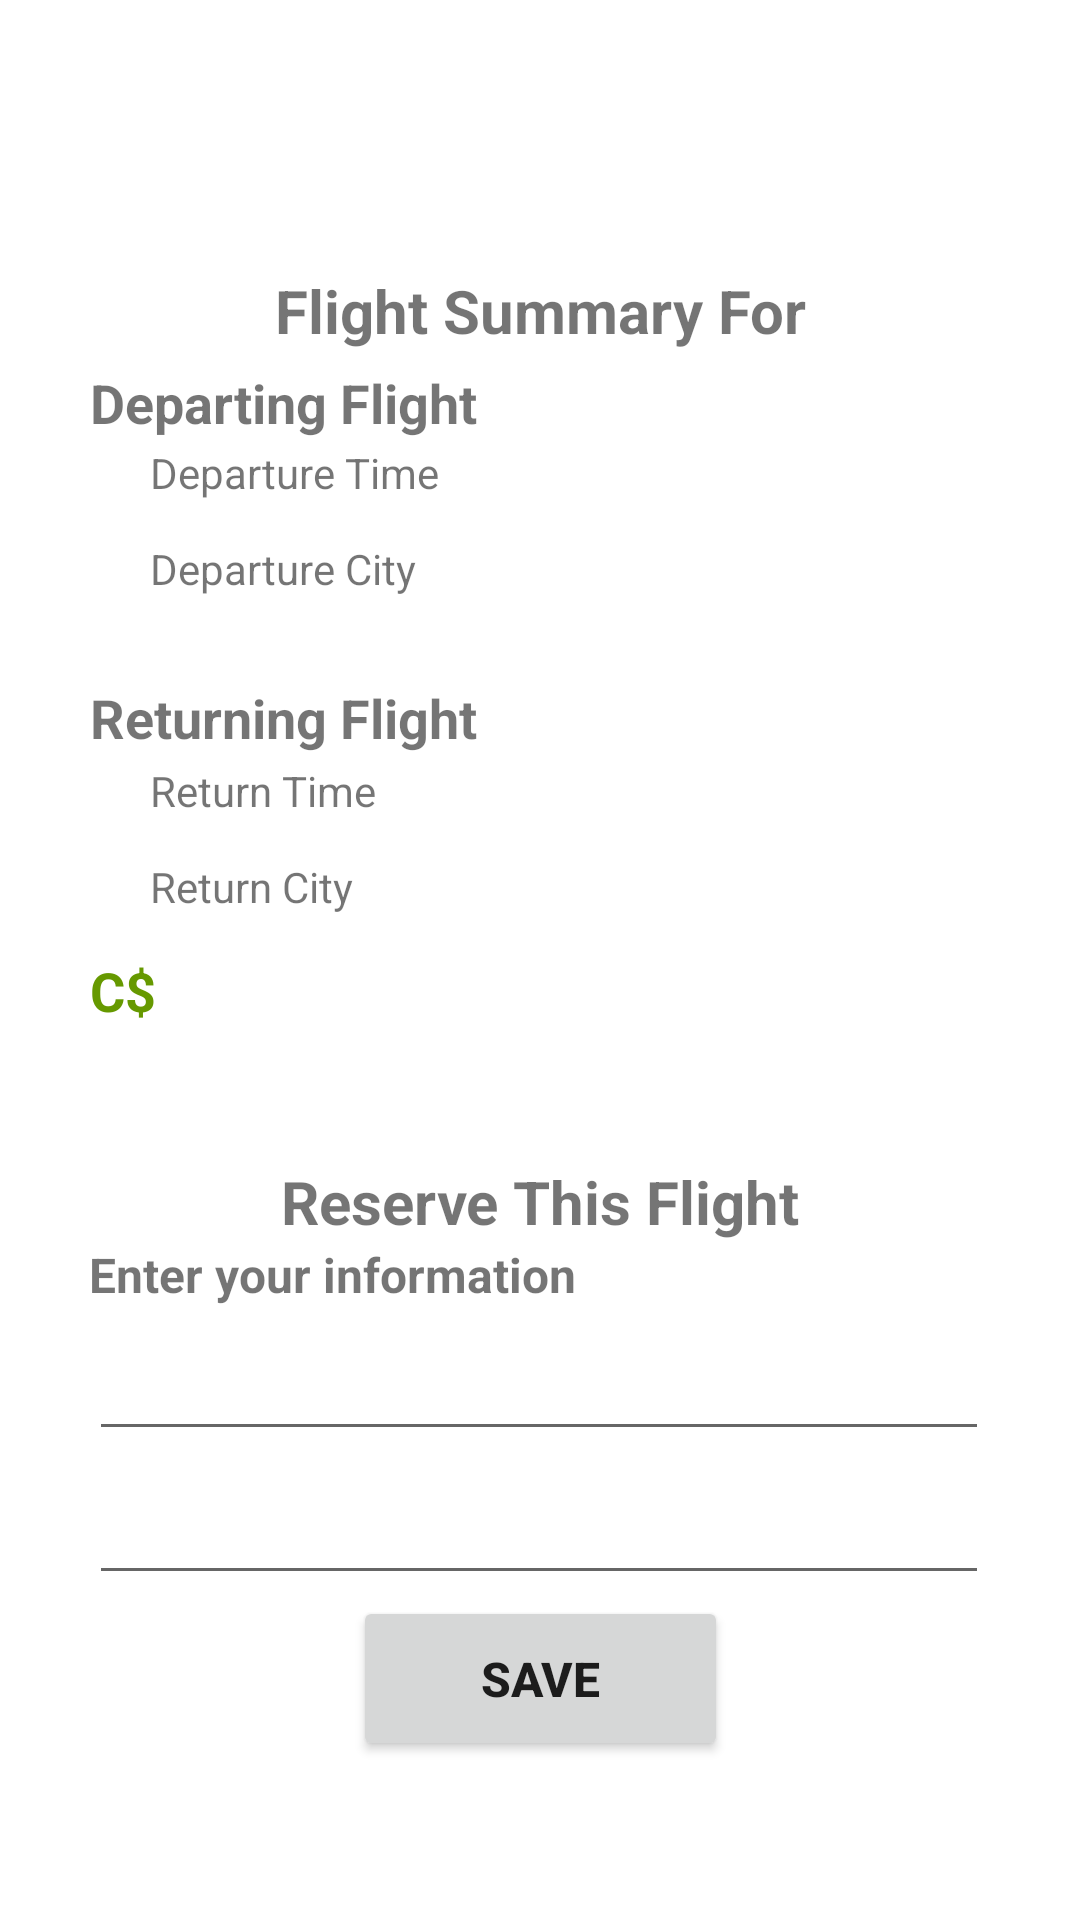

Write the Android layout XML for this screen, with the resource values it uses.
<!-- AndroidManifest.xml: application theme Theme.Flight -->
<!-- res/layout/activity_reservation_form.xml -->
<?xml version="1.0" encoding="utf-8"?>
<androidx.constraintlayout.widget.ConstraintLayout xmlns:android="http://schemas.android.com/apk/res/android"
    xmlns:app="http://schemas.android.com/apk/res-auto"
    xmlns:tools="http://schemas.android.com/tools"
    android:layout_width="match_parent"
    android:layout_height="match_parent"
    tools:context=".presentation.ReservationFormActivity">

    <TextView
        android:id="@+id/flight_info_txtview_id"
        android:layout_width="wrap_content"
        android:layout_height="0dp"
        android:layout_marginTop="90dp"
        android:text="Flight Summary For"
        android:textSize="20sp"
        android:textStyle="bold"
        app:layout_constraintEnd_toEndOf="parent"
        app:layout_constraintStart_toStartOf="parent"
        app:layout_constraintTop_toTopOf="parent" />

    <LinearLayout
        android:id="@+id/linearLayout"
        android:layout_width="300dp"
        android:layout_height="240dp"
        android:orientation="vertical"
        app:layout_constraintEnd_toEndOf="parent"
        app:layout_constraintStart_toStartOf="parent"
        app:layout_constraintTop_toBottomOf="@+id/flight_info_txtview_id">

        <TextView
            android:id="@+id/dep_title_txt_id"
            android:layout_width="match_parent"
            android:layout_height="31dp"
            android:paddingTop="5dp"
            android:text="Departing Flight"
            android:textSize="18sp"
            android:textStyle="bold" />

        <TextView
            android:id="@+id/dep_time_txt_id"
            android:layout_width="match_parent"
            android:layout_height="32dp"
            android:paddingStart="20dp"
            android:text="Departure Time" />

        <TextView
            android:id="@+id/dep_city_txt_id"
            android:layout_width="match_parent"
            android:layout_height="32dp"
            android:paddingLeft="20dp"
            android:text="Departure City" />

        <TextView
            android:id="@+id/return_title_txt_id"
            android:layout_width="match_parent"
            android:layout_height="42dp"
            android:paddingTop="15dp"
            android:text="Returning Flight"
            android:textSize="18sp"
            android:textStyle="bold" />

        <TextView
            android:id="@+id/return_time_txt_id"
            android:layout_width="match_parent"
            android:layout_height="32dp"
            android:paddingLeft="20dp"
            android:text="Return Time" />

        <TextView
            android:id="@+id/return_city_txt_id"
            android:layout_width="match_parent"
            android:layout_height="32dp"
            android:paddingLeft="20dp"
            android:text="Return City" />

        <TextView
            android:id="@+id/form_price_txt_id"
            android:layout_width="match_parent"
            android:layout_height="42dp"
            android:text="C$"
            android:textColor="@android:color/holo_green_dark"
            android:textSize="18sp"
            android:textStyle="bold" />

    </LinearLayout>

    <TextView
        android:id="@+id/form_title_txt_id"
        android:layout_width="wrap_content"
        android:layout_height="wrap_content"
        android:layout_marginTop="30dp"
        android:text="Reserve This Flight"
        android:textSize="20sp"
        android:textStyle="bold"
        app:layout_constraintEnd_toEndOf="parent"
        app:layout_constraintStart_toStartOf="parent"
        app:layout_constraintTop_toBottomOf="@+id/linearLayout" />

    <LinearLayout
        android:id="@+id/linearLayout2"
        android:layout_width="300dp"
        android:layout_height="118dp"
        android:orientation="vertical"
        app:layout_constraintEnd_toEndOf="parent"
        app:layout_constraintHorizontal_bias="0.495"
        app:layout_constraintStart_toStartOf="parent"
        app:layout_constraintTop_toBottomOf="@+id/form_title_txt_id">

        <TextView
            android:id="@+id/res_title_txt_id"
            android:layout_width="match_parent"
            android:layout_height="wrap_content"
            android:text="Enter your information"
            android:textSize="16sp"
            android:textStyle="bold" />

        <EditText
            android:id="@+id/form_name_edit_id"
            android:layout_width="match_parent"
            android:layout_height="wrap_content"
            android:drawableStart="@drawable/ic_baseline_person_24"
            android:drawablePadding="12dp"
            android:ems="10"
            android:inputType="textPersonName"
            android:minHeight="48dp"
            tools:ignore="SpeakableTextPresentCheck" />

        <EditText
            android:id="@+id/form_email_edit_id"
            android:layout_width="match_parent"
            android:layout_height="wrap_content"
            android:drawableStart="@drawable/ic_baseline_email_24"
            android:drawablePadding="12dp"
            android:ems="10"
            android:inputType="textEmailAddress"
            android:minHeight="48dp"
            tools:ignore="SpeakableTextPresentCheck,TouchTargetSizeCheck,TouchTargetSizeCheck,TouchTargetSizeCheck" />

    </LinearLayout>

    <Button
        android:id="@+id/form_save_bttn_id"
        android:layout_width="125dp"
        android:layout_height="55dp"
        android:onClick="saveForm"
        android:text="Save"
        android:textSize="16sp"
        android:textStyle="bold"
        app:cornerRadius="10dp"
        app:layout_constraintBottom_toBottomOf="parent"
        app:layout_constraintEnd_toEndOf="parent"
        app:layout_constraintStart_toStartOf="parent"
        app:layout_constraintTop_toBottomOf="@+id/linearLayout2"
        app:layout_constraintVertical_bias="0.0" />

</androidx.constraintlayout.widget.ConstraintLayout>
<!-- resources referenced by this layout -->
<resources>
  <style name="Theme.Flight" parent="Theme.MaterialComponents.DayNight.DarkActionBar">
          
          <item name="colorPrimary">@color/purple_500</item>
          <item name="colorPrimaryVariant">@color/purple_700</item>
          <item name="colorOnPrimary">@color/white</item>
          
          <item name="colorSecondary">@color/teal_200</item>
          <item name="colorSecondaryVariant">@color/teal_700</item>
          <item name="colorOnSecondary">@color/black</item>
          
          <item name="android:statusBarColor" tools:targetApi="l">?attr/colorPrimaryVariant</item>
          
      </style>
  <!-- not gathered from this repository: default colours our renderer supplied (Android Studio template values) -->
  <color name="purple_500">#FF6200EE</color>
  <color name="purple_700">#FF3700B3</color>
  <color name="teal_200">#FF03DAC5</color>
  <color name="teal_700">#FF018786</color>
  <color name="black">#FF000000</color>
  <color name="white">#FFFFFFFF</color>
</resources>
